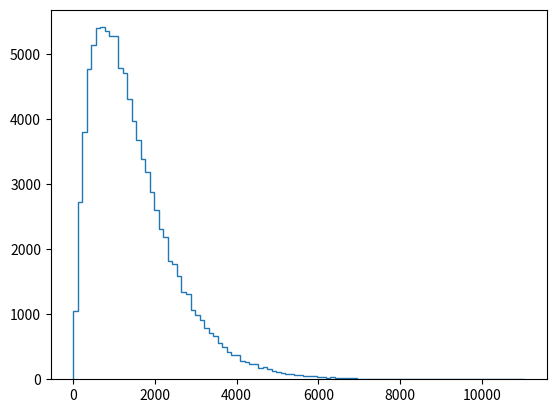

The script that saved this image: (Note: this script raises an exception after producing the figure.)
import numpy as np
import matplotlib.pyplot as plt

def successive_poisson(tau1, tau2, size=1):
    """Compute time for arrival of 2 successive Poisson processes."""
    # Draw samples out of first exponential distribution: t1
    t1 = np.random.exponential(tau1, size)

    # Draw samples out of second exponential distribution: t2
    t2 = np.random.exponential(tau2, size)

    return t1 + t2

# Draw samples of waiting times: waiting_times
waiting_times = successive_poisson(764,715,100000)

# Make the histogram
plt.hist(waiting_times, histtype='step', bins=100, normed=True)


# Label axes
_ = plt.xlabel('Waiting Time')
_ = plt.ylabel('Quantity')


# Show the plot
plt.show()